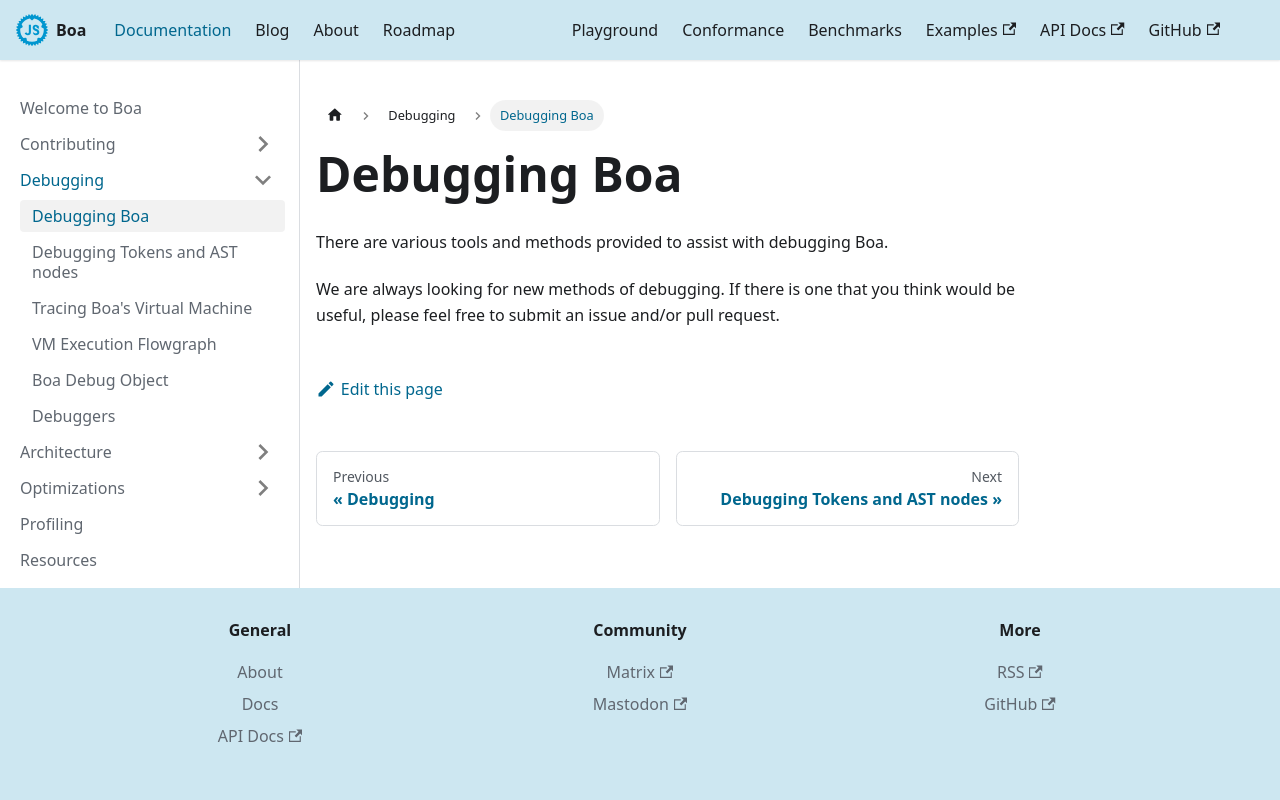

repository: boa-dev/boa-dev.github.io · page: docs/debugging/debug_intro.html · generator: docusaurus

---
sidebar_position: 1
---

# Debugging Boa

There are various tools and methods provided to assist with debugging Boa.

We are always looking for new methods of debugging. If there is one that you think would be useful, please feel free to submit an issue and/or pull request.
